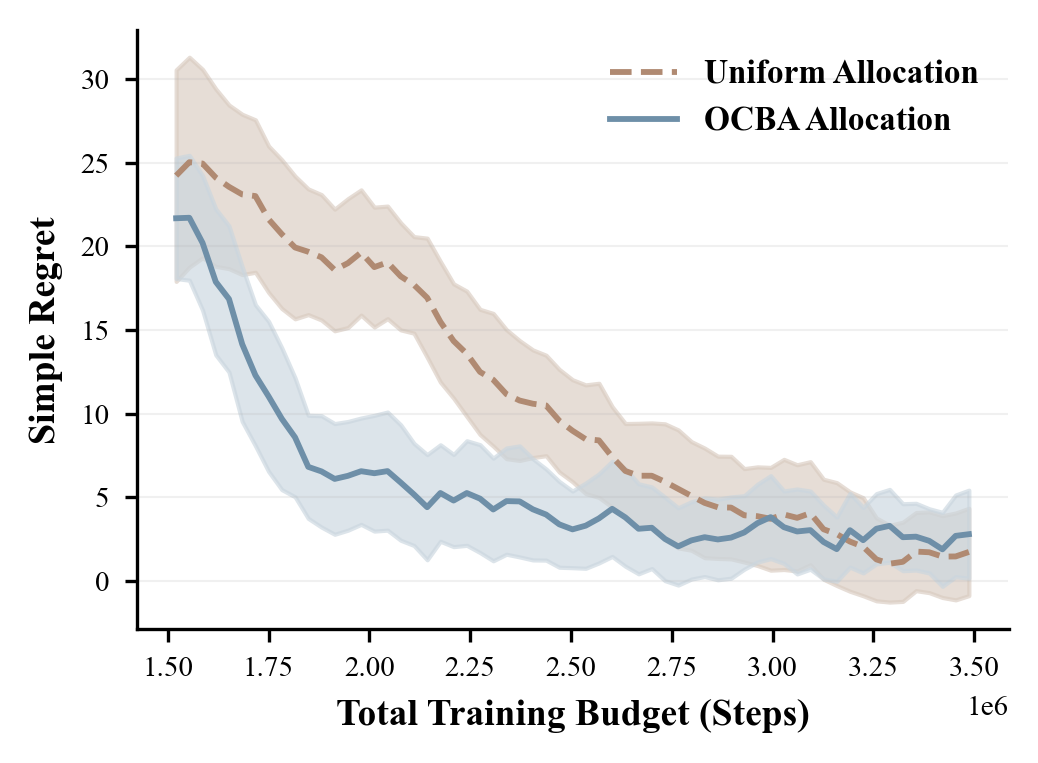

The table this chart was drawn from, first rows:
strategy, budget_consumed, simple_regret_mean, ci95_low, ci95_high, n_runs
uniform, 1520896, 24.22, 17.91, 30.54, 18
uniform, 1553664, 25.03, 18.76, 31.3, 18
uniform, 1586432, 24.95, 19.32, 30.57, 18
uniform, 1619200, 24.11, 18.81, 29.41, 18
uniform, 1651968, 23.56, 18.67, 28.44, 18
uniform, 1684736, 23.1, 18.31, 27.89, 18
uniform, 1717504, 23, 18.45, 27.56, 18
uniform, 1750272, 21.62, 17.24, 25.99, 18
uniform, 1783040, 20.73, 16.28, 25.17, 18
uniform, 1815808, 19.93, 15.67, 24.19, 18
uniform, 1848576, 19.68, 15.92, 23.43, 18
uniform, 1881344, 19.34, 15.6, 23.09, 18
uniform, 1914112, 18.59, 14.95, 22.22, 18
uniform, 1946880, 19, 15.15, 22.85, 18
uniform, 1979648, 19.63, 15.89, 23.37, 18
uniform, 2012416, 18.76, 15.18, 22.34, 18
uniform, 2045184, 19.04, 15.68, 22.41, 18
uniform, 2077952, 18.21, 15.01, 21.4, 18
uniform, 2110720, 17.7, 14.81, 20.58, 18
uniform, 2143488, 16.93, 13.37, 20.49, 18
uniform, 2176256, 15.49, 11.89, 19.09, 18
uniform, 2209024, 14.34, 10.93, 17.76, 18
uniform, 2241792, 13.58, 9.84, 17.32, 18
uniform, 2274560, 12.5, 8.76, 16.23, 18
uniform, 2307328, 12.03, 8.064, 15.99, 18
uniform, 2340096, 11.17, 7.312, 15.02, 18
uniform, 2372864, 10.79, 7.207, 14.37, 18
uniform, 2405632, 10.6, 7.379, 13.81, 18
uniform, 2438400, 10.49, 7.49, 13.49, 18
uniform, 2471168, 9.581, 6.516, 12.65, 18
uniform, 2503936, 8.984, 5.937, 12.03, 18
uniform, 2536704, 8.476, 5.23, 11.72, 18
uniform, 2569472, 8.408, 4.998, 11.82, 18
uniform, 2602240, 7.419, 4.418, 10.42, 18
uniform, 2635008, 6.577, 3.742, 9.412, 18
uniform, 2667776, 6.294, 3.162, 9.425, 18
uniform, 2700544, 6.293, 3.136, 9.449, 18
uniform, 2733312, 5.93, 2.466, 9.395, 18
uniform, 2766080, 5.508, 1.983, 9.033, 18
uniform, 2798848, 5.086, 1.841, 8.331, 18
uniform, 2831616, 4.671, 1.396, 7.946, 18
uniform, 2864384, 4.407, 1.352, 7.462, 18
uniform, 2897152, 4.39, 1.326, 7.454, 18
uniform, 2929920, 3.929, 1.139, 6.719, 18
uniform, 2962688, 3.877, 0.9296, 6.824, 18
uniform, 2995456, 3.721, 0.6506, 6.791, 18
uniform, 3028224, 3.981, 0.6898, 7.271, 18
uniform, 3060992, 3.778, 0.6067, 6.949, 18
uniform, 3093760, 4.056, 0.9778, 7.134, 18
uniform, 3126528, 3.096, 0.1093, 6.082, 18
uniform, 3159296, 2.807, -0.2661, 5.88, 18
uniform, 3192064, 2.36, -0.6095, 5.329, 18
uniform, 3224832, 2.051, -0.877, 4.978, 18
uniform, 3257600, 1.294, -1.181, 3.769, 18
uniform, 3290368, 1.038, -1.256, 3.332, 18
uniform, 3323136, 1.15, -1.214, 3.515, 18
uniform, 3355904, 1.76, -0.5738, 4.095, 18
uniform, 3388672, 1.721, -0.6922, 4.134, 18
uniform, 3421440, 1.463, -0.9823, 3.908, 18
uniform, 3454208, 1.471, -1.124, 4.066, 18
... 62 more rows
